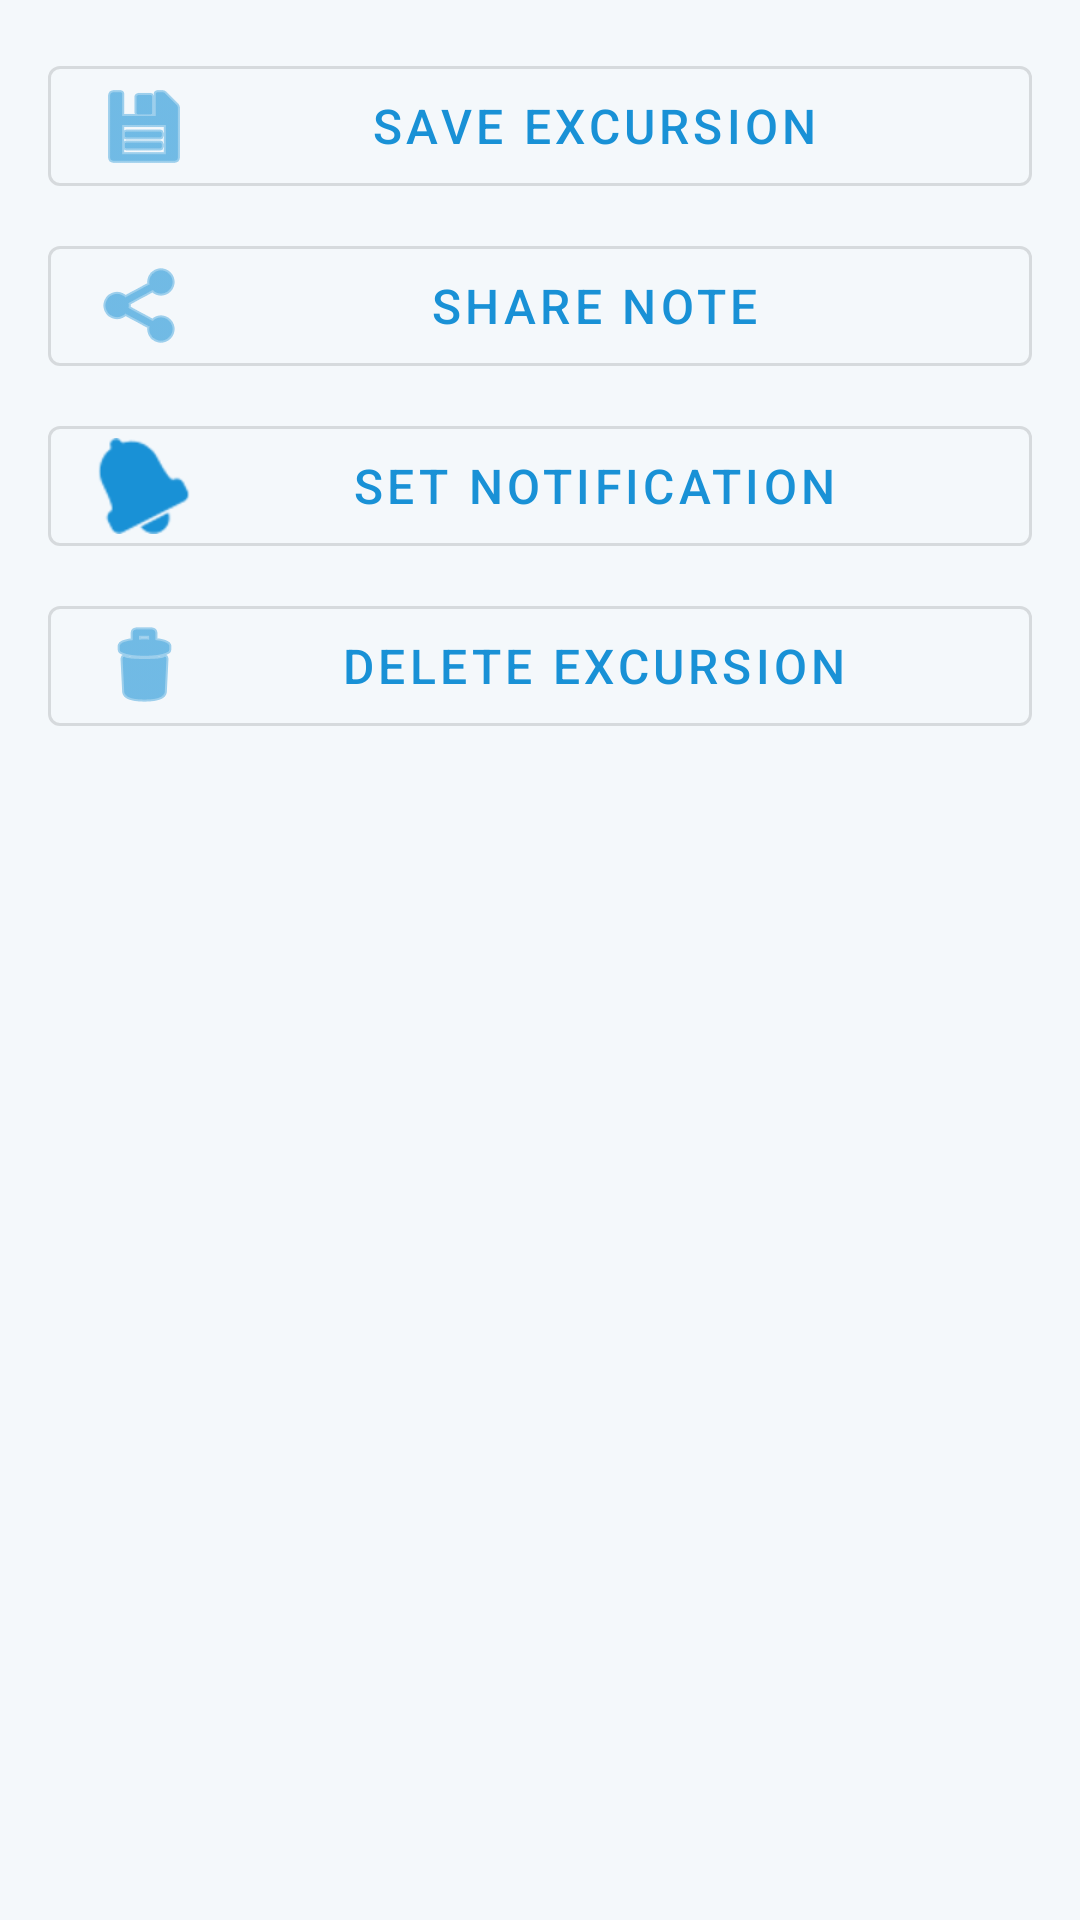

Reconstruct the res/layout file that produces this screen, plus the resources it refers to.
<!-- AndroidManifest.xml: application theme Theme.mobile_app -->
<!-- res/layout/excursion_actions_bottom_sheet.xml -->
<?xml version="1.0" encoding="utf-8"?>
<LinearLayout xmlns:android="http://schemas.android.com/apk/res/android"
    xmlns:app="http://schemas.android.com/apk/res-auto"
    android:layout_width="match_parent"
    android:layout_height="wrap_content"
    android:orientation="vertical"
    android:padding="16dp">

    <com.google.android.material.button.MaterialButton
        android:id="@+id/saveButton"
        android:layout_width="match_parent"
        android:layout_height="wrap_content"
        android:layout_marginBottom="8dp"
        android:text="Save Excursion"
        app:icon="@android:drawable/ic_menu_save"
        style="@style/Widget.MaterialComponents.Button.OutlinedButton"/>

    <com.google.android.material.button.MaterialButton
        android:id="@+id/shareButton"
        android:layout_width="match_parent"
        android:layout_height="wrap_content"
        android:layout_marginBottom="8dp"
        android:text="Share Note"
        app:icon="@android:drawable/ic_menu_share"
        style="@style/Widget.MaterialComponents.Button.OutlinedButton"/>

    <com.google.android.material.button.MaterialButton
        android:id="@+id/notifyButton"
        android:layout_width="match_parent"
        android:layout_height="wrap_content"
        android:layout_marginBottom="8dp"
        android:text="Set Notification"
        app:icon="@android:drawable/ic_popup_reminder"
        style="@style/Widget.MaterialComponents.Button.OutlinedButton"/>

    <com.google.android.material.button.MaterialButton
        android:id="@+id/deleteButton"
        android:layout_width="match_parent"
        android:layout_height="wrap_content"
        android:text="Delete Excursion"
        app:icon="@android:drawable/ic_menu_delete"
        style="@style/Widget.MaterialComponents.Button.OutlinedButton"/>

</LinearLayout>
<!-- resources referenced by this layout -->
<resources>
  <style name="Theme.mobile_app" parent="Theme.MaterialComponents.DayNight.NoActionBar">
          
          
          
          <item name="colorPrimary">@color/Primary</item>
          <item name="colorOnPrimary">@color/white</item>
          
          
          <item name="colorSecondary">@color/Secondary</item>
          <item name="colorOnSecondary">@color/accent</item>
          
          
          <item name="android:textColor">@color/Primary</item>
          <item name="android:textColorPrimary">@color/Primary</item>
          <item name="android:textColorSecondary">@color/accent</item>
          
          
          <item name="android:windowBackground">@color/accent</item>
          
          
          <item name="colorButtonNormal">@color/Secondary</item>
          <item name="materialButtonStyle">@style/Widget.App.Button</item>
          
      </style>
  <color name="Primary">#1991d6</color>
  <color name="white">#FFFFFFFF</color>
  <color name="Secondary">#15B290</color>
  <color name="accent">#F4F8FB</color>
  <style name="Widget.App.Button" parent="Widget.MaterialComponents.Button">
          <item name="backgroundTint">@color/Secondary</item>
          <item name="android:textColor">@color/accent</item>
          <item name="android:textSize">16sp</item>
          <item name="cornerRadius">8dp</item>
      </style>
</resources>
